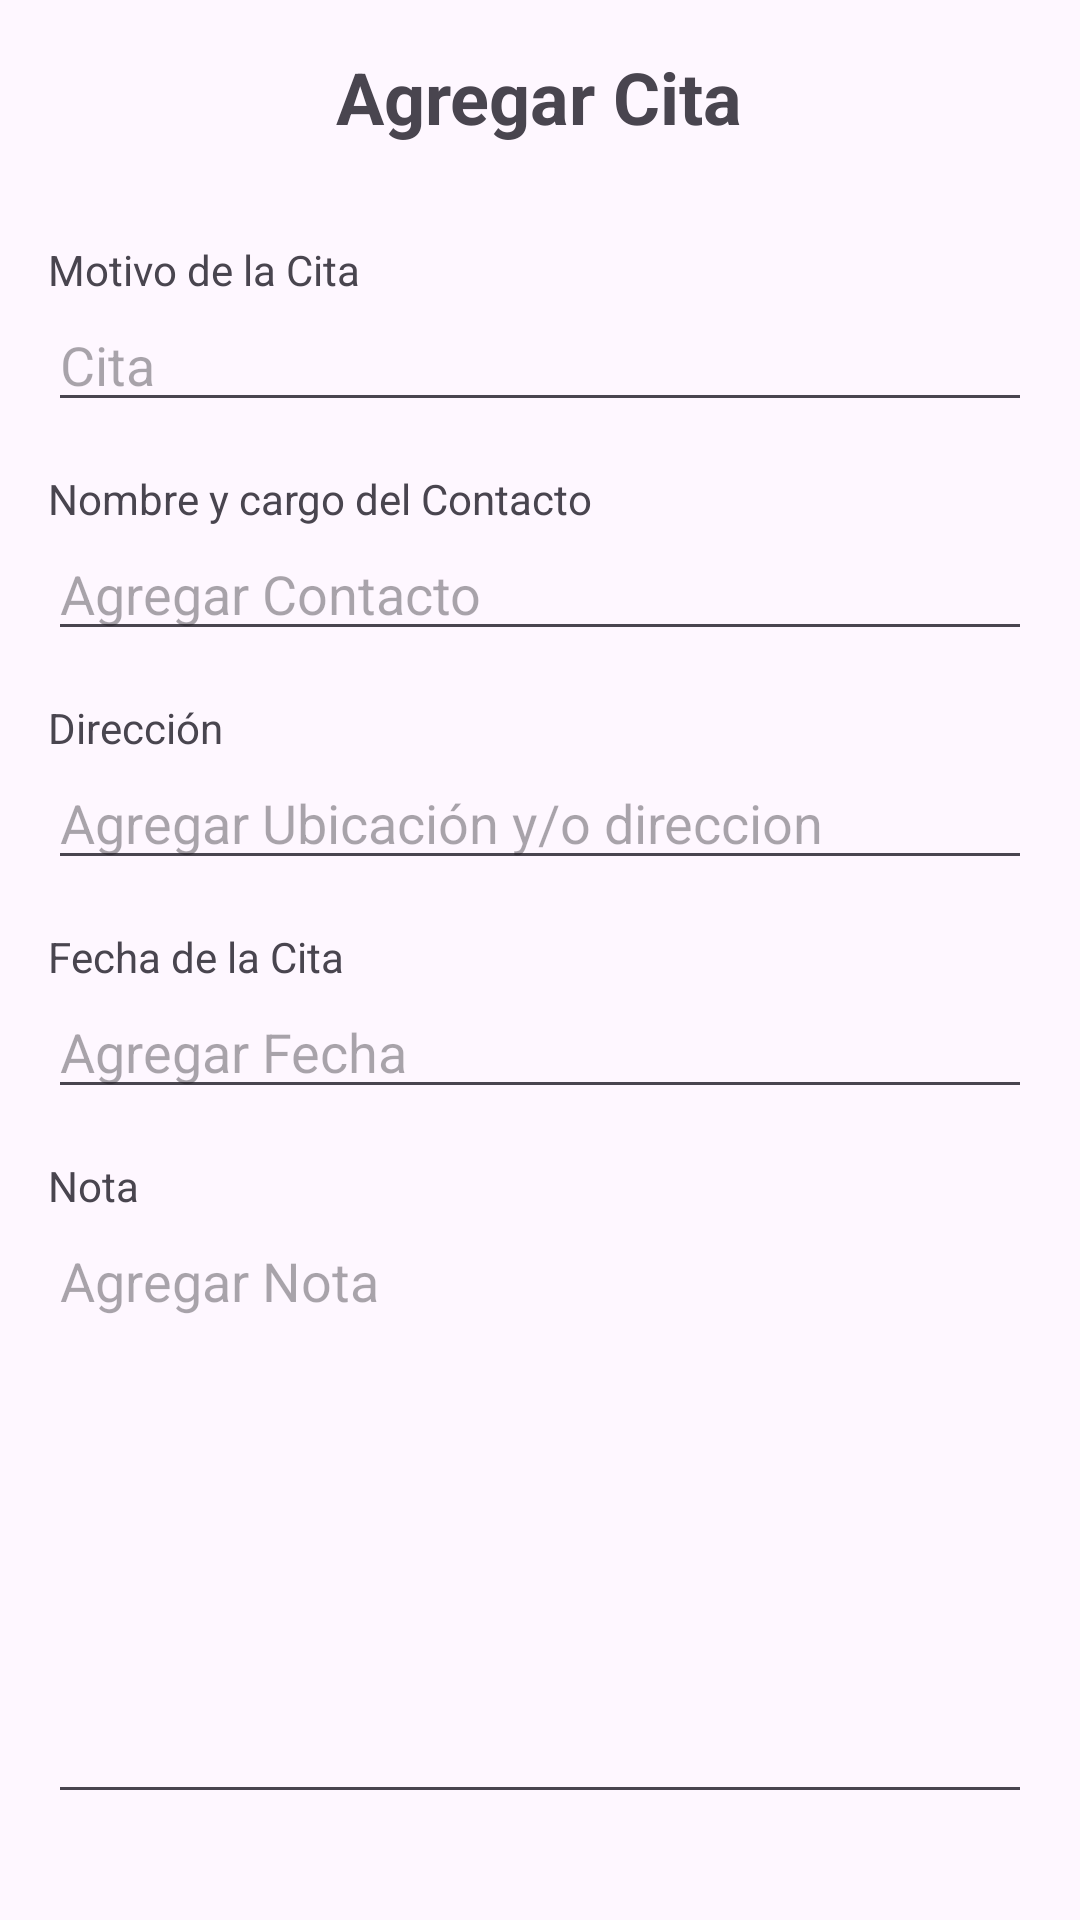

The Android layout XML behind this screen, and the referenced resources:
<!-- AndroidManifest.xml: application theme Theme.Interface_bebecrono -->
<!-- res/layout/activity_agregarcitas.xml -->
<?xml version="1.0" encoding="utf-8"?>
<LinearLayout xmlns:android="http://schemas.android.com/apk/res/android"
    xmlns:app="http://schemas.android.com/apk/res-auto"
    android:id="@+id/main_agregarcita"
    android:layout_width="match_parent"
    android:layout_height="match_parent"
    android:orientation="vertical"
    android:padding="16dp"
    android:gravity="top">

    <TextView
        android:layout_width="wrap_content"
        android:layout_height="wrap_content"
        android:text="Agregar Cita"
        android:textSize="24sp"
        android:textStyle="bold"
        android:layout_gravity="center_horizontal"
        android:paddingBottom="16dp" />

    <TextView
        android:layout_width="wrap_content"
        android:layout_height="wrap_content"
        android:text="Motivo de la Cita"
        android:layout_marginTop="16dp" />

    <EditText
        android:id="@+id/editTextCita"
        android:layout_width="match_parent"
        android:layout_height="wrap_content"
        android:hint="Cita"
        android:inputType="text" />

    <TextView
        android:layout_width="wrap_content"
        android:layout_height="wrap_content"
        android:text="Nombre y cargo del Contacto"
        android:layout_marginTop="16dp" />

    <EditText
        android:id="@+id/editTextContacto"
        android:layout_width="match_parent"
        android:layout_height="wrap_content"
        android:hint="Agregar Contacto"
        android:inputType="text" />

    <TextView
        android:layout_width="wrap_content"
        android:layout_height="wrap_content"
        android:text="Dirección"
        android:layout_marginTop="16dp" />

    <EditText
        android:id="@+id/editTextUbicacion"
        android:layout_width="match_parent"
        android:layout_height="wrap_content"
        android:hint="Agregar Ubicación y/o direccion"
        android:inputType="text" />

    <TextView
        android:layout_width="wrap_content"
        android:layout_height="wrap_content"
        android:text="Fecha de la Cita"
        android:layout_marginTop="16dp" />

    <EditText
        android:id="@+id/editTextFecha"
        android:layout_width="match_parent"
        android:layout_height="wrap_content"
        android:hint="Agregar Fecha"
        android:inputType="text"
        android:focusable="false"
        android:clickable="true" />

    <TextView
        android:layout_width="wrap_content"
        android:layout_height="wrap_content"
        android:text="Nota"
        android:layout_marginTop="16dp" />

    <EditText
        android:id="@+id/editTextNota"
        android:layout_width="match_parent"
        android:layout_height="200dp"
        android:hint="Agregar Nota"
        android:inputType="textMultiLine"
        android:gravity="top"
        android:scrollbars="vertical" />

    <Button
        android:id="@+id/buttonRegisterCita"
        android:layout_width="wrap_content"
        android:layout_height="wrap_content"
        android:text="Registrar Cita"
        android:layout_gravity="center_horizontal"
        android:layout_marginTop="16dp" />

</LinearLayout>
<!-- resources referenced by this layout -->
<resources>
  <style name="Theme.Interface_bebecrono" parent="Base.Theme.Interface_bebecrono" />
  <style name="Base.Theme.Interface_bebecrono" parent="Theme.Material3.DayNight.NoActionBar">
          
          
      </style>
</resources>
